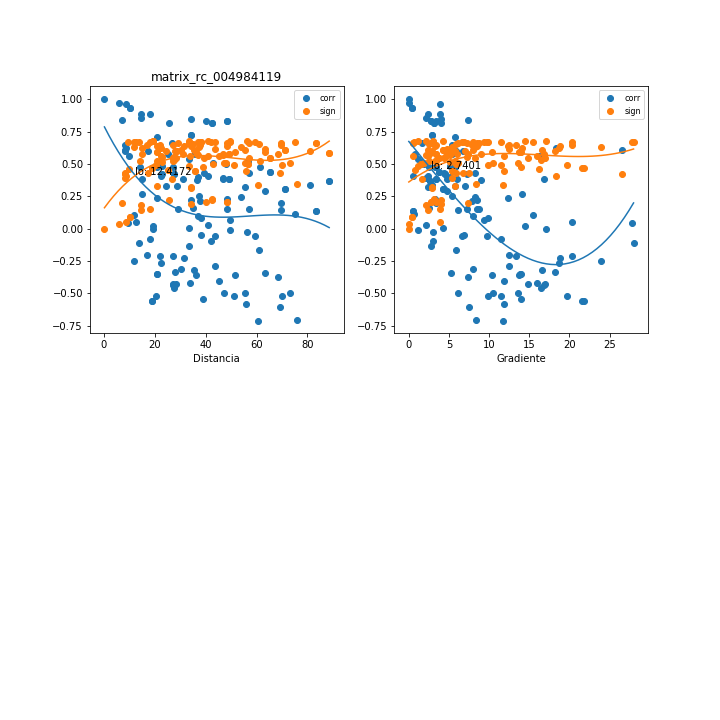

Source data for this figure (header and first rows):
, mx_co, mx_di, mx_gr, mx_si
0, 1, 0.3208, 0.0, 4.5519446223083077e-05
1, 0.5823, 35.8, 5.44, 0.4458
2, 0.9294, 10.4, 0.4334, 0.09189
3, 0.3847, 49.17, 3.341, 0.5747
4, 0.4196, 27.68, 4.519, 0.5558
5, 0.7239, 34.23, 2.863, 0.321
6, 0.8156, 42.48, 3.103, 0.2258
7, 0.5121, 56.6, 1.52, 0.4976
8, 0.4361, 65.46, 3.792, 0.5462
9, 0.3082, 71.34, 4.2, 0.6104
10, 0.372, 88.51, 2.585, 0.5811
11, -0.5554, 18.79, 21.76, 0.4664
12, -0.4303, 27.11, 16.92, 0.5496
13, -0.3532, 20.92, 13.81, 0.5903
14, 0.8308, 48.3, 2.729, 0.2089
15, 0.1393, 83.51, 0.4979, 0.6614
16, 0.5796, 36.01, 5.409, 0.4479
17, 0.9323, 10.16, 0.4437, 0.08819
18, 0.3825, 49.33, 3.329, 0.5758
19, 0.4215, 27.63, 4.527, 0.5547
20, 0.7272, 34.12, 2.872, 0.3178
21, 0.8178, 42.4, 3.109, 0.2234
22, 0.5134, 56.51, 1.522, 0.4967
23, 0.4365, 65.37, 3.797, 0.546
24, 0.3081, 71.27, 4.204, 0.6105
25, 0.3715, 88.47, 2.586, 0.5814
26, -0.5552, 18.98, 21.54, 0.4666
27, -0.4321, 27.28, 16.81, 0.5486
28, -0.3518, 20.77, 13.91, 0.591
29, 0.8325, 48.22, 2.733, 0.207
30, 0.1397, 83.42, 0.4984, 0.6613
31, 0.3998, 37.01, 5.141, 0.5667
32, 0.8562, 14.59, 2.092, 0.18
33, 0.4786, 27.25, 2.557, 0.52
34, 0.2189, 34.31, 8.532, 0.6422
35, 0.3739, 36.5, 8.948, 0.5802
36, 0.3872, 46.72, 6.01, 0.5734
37, 0.2484, 53.88, 8.221, 0.6329
38, 0.1539, 56.91, 8.688, 0.6585
39, 0.1436, 69.61, 6.084, 0.6606
40, -0.1997, 17.1, 12.52, 0.6476
41, 0.04759, 9.513, 27.74, 0.673
42, -0.1369, 33.56, 2.804, 0.6618
43, 0.43, 39.5, 8.268, 0.5497
44, 0.1951, 69.45, 3.403, 0.6488
45, 0.2313, 48.53, 3.291, 0.6384
46, 0.4763, 20.76, 5.809, 0.5215
47, 0.8187, 25.73, 3.984, 0.2224
48, 0.848, 34.31, 3.973, 0.1894
49, 0.4982, 48.22, 1.878, 0.5071
50, 0.4306, 57.02, 4.432, 0.5494
51, 0.2924, 63.25, 4.809, 0.6168
52, 0.3359, 80.92, 2.883, 0.5984
53, -0.5199, 20.59, 19.64, 0.4922
54, -0.456, 27.53, 16.5, 0.5342
55, -0.2506, 11.9, 23.9, 0.6321
56, 0.833, 40.21, 3.39, 0.2065
57, 0.1138, 75.05, 0.6141, 0.6657
58, 0.536, 33.5, 1.168, 0.4807
59, -0.04552, 38.12, 6.879, 0.6731
... 76 more rows
